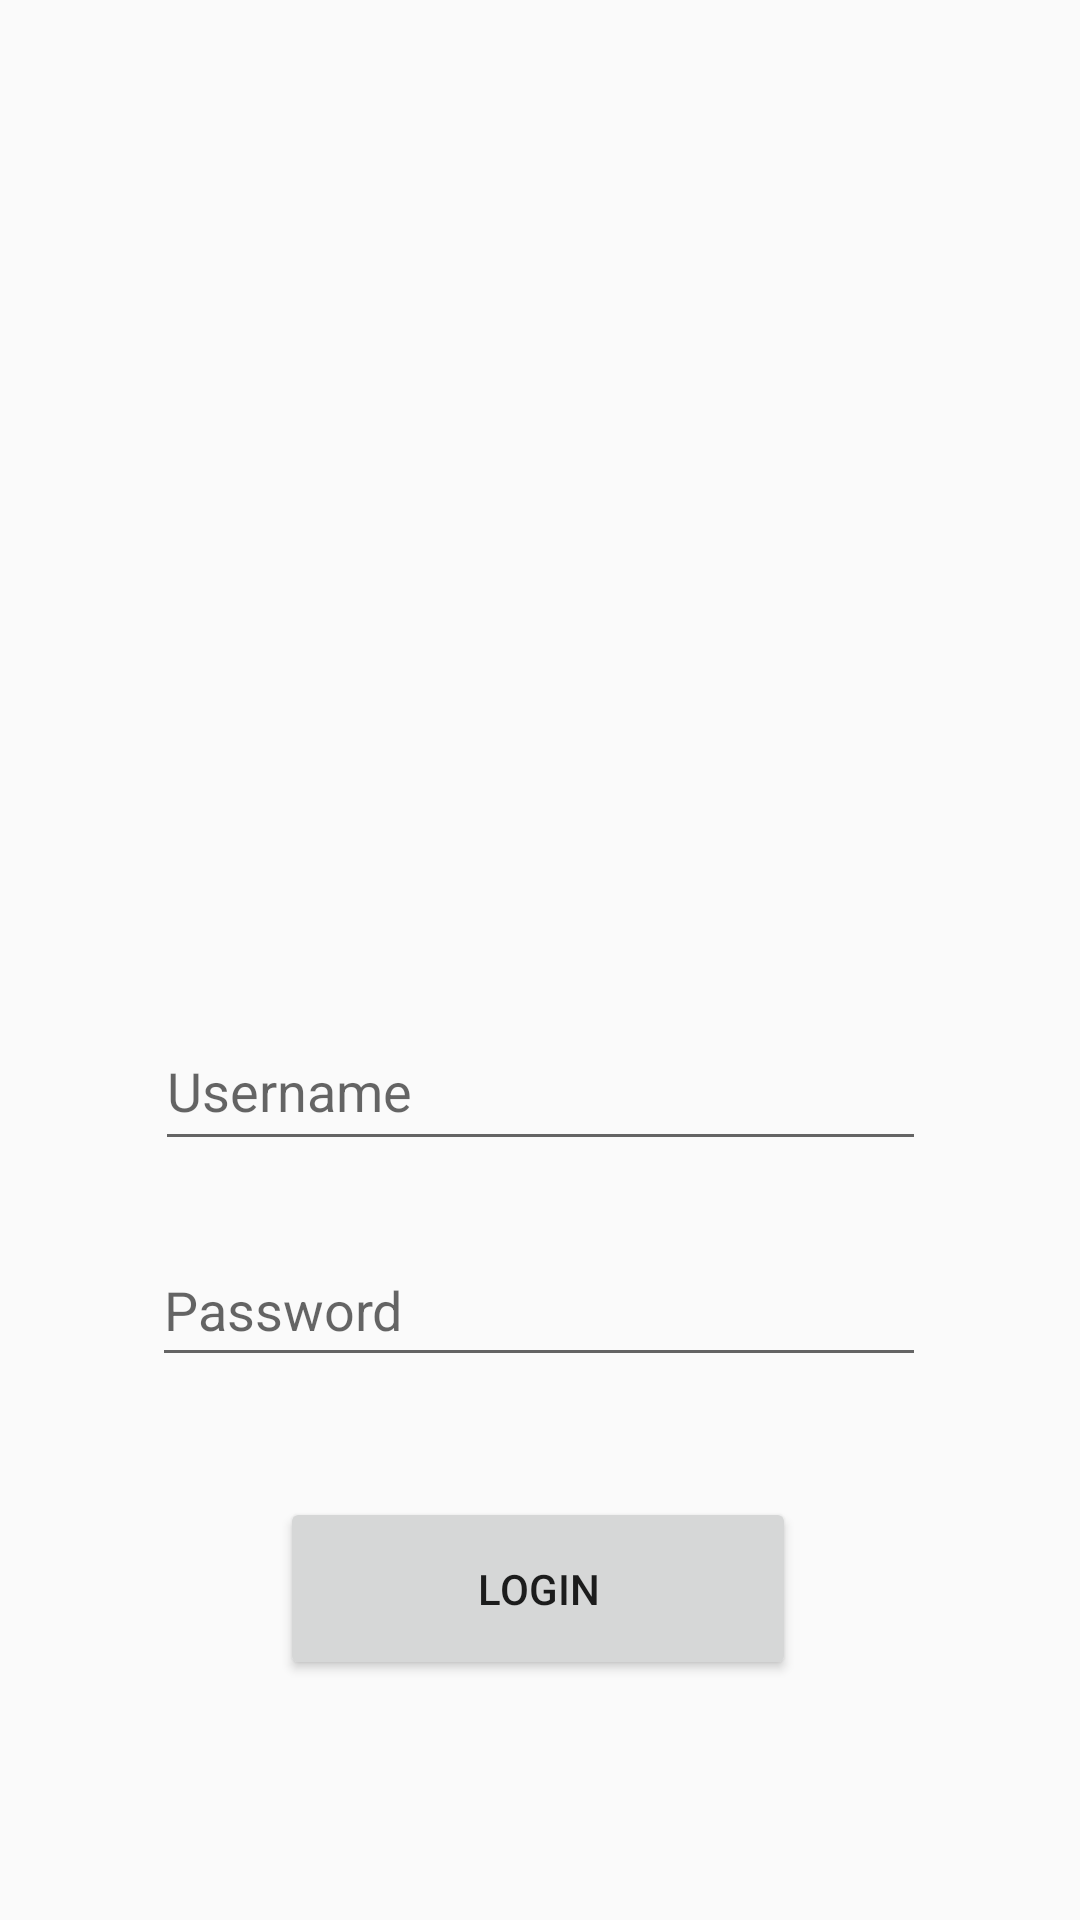

Reconstruct the res/layout file that produces this screen, plus the resources it refers to.
<!-- AndroidManifest.xml: activity theme Theme.AppCompat.Light.NoActionBar -->
<!-- res/layout/activity_main.xml -->
<?xml version="1.0" encoding="utf-8"?>
<androidx.constraintlayout.widget.ConstraintLayout xmlns:android="http://schemas.android.com/apk/res/android"
    xmlns:app="http://schemas.android.com/apk/res-auto"
    xmlns:tools="http://schemas.android.com/tools"
    android:layout_width="match_parent"
    android:layout_height="match_parent"
    android:theme="@style/Theme.MaterialComponents.Light"
    tools:context=".MainActivity">

    <EditText
        android:id="@+id/edit_username_login"
        style="@style/Widget.AppCompat.Light.AutoCompleteTextView"
        android:layout_width="257dp"
        android:layout_height="50dp"
        android:layout_marginTop="32dp"
        android:ems="10"
        android:hint="Username"
        android:inputType="textPersonName"
        android:textAppearance="@style/TextAppearance.AppCompat.Medium"
        app:layout_constraintEnd_toEndOf="parent"
        app:layout_constraintStart_toStartOf="parent"
        app:layout_constraintTop_toBottomOf="@+id/imageView" />

    <ImageView
        android:id="@+id/imageView"
        android:layout_width="230dp"
        android:layout_height="265dp"
        android:layout_marginTop="40dp"
        app:layout_constraintCircleRadius="@dimen/cardview_compat_inset_shadow"
        app:layout_constraintEnd_toEndOf="parent"
        app:layout_constraintStart_toStartOf="parent"
        app:layout_constraintTop_toTopOf="parent"
        app:srcCompat="@drawable/logo" />

    <EditText
        android:id="@+id/edit_password_login"
        style="@style/Widget.AppCompat.Light.AutoCompleteTextView"
        android:layout_width="258dp"
        android:layout_height="48dp"
        android:layout_marginTop="24dp"
        android:ems="10"
        android:hint="Password"
        android:inputType="textPassword"
        app:layout_constraintEnd_toEndOf="parent"
        app:layout_constraintHorizontal_bias="0.496"
        app:layout_constraintStart_toStartOf="parent"
        app:layout_constraintTop_toBottomOf="@+id/edit_username_login" />

    <Button
        android:id="@+id/btn_login"
        android:layout_width="172dp"
        android:layout_height="61dp"
        android:layout_marginTop="40dp"
        android:text="Login"
        app:layout_constraintEnd_toEndOf="parent"
        app:layout_constraintHorizontal_bias="0.497"
        app:layout_constraintStart_toStartOf="parent"
        app:layout_constraintTop_toBottomOf="@+id/edit_password_login" />
</androidx.constraintlayout.widget.ConstraintLayout>
<!-- resources referenced by this layout -->
<resources>

</resources>
